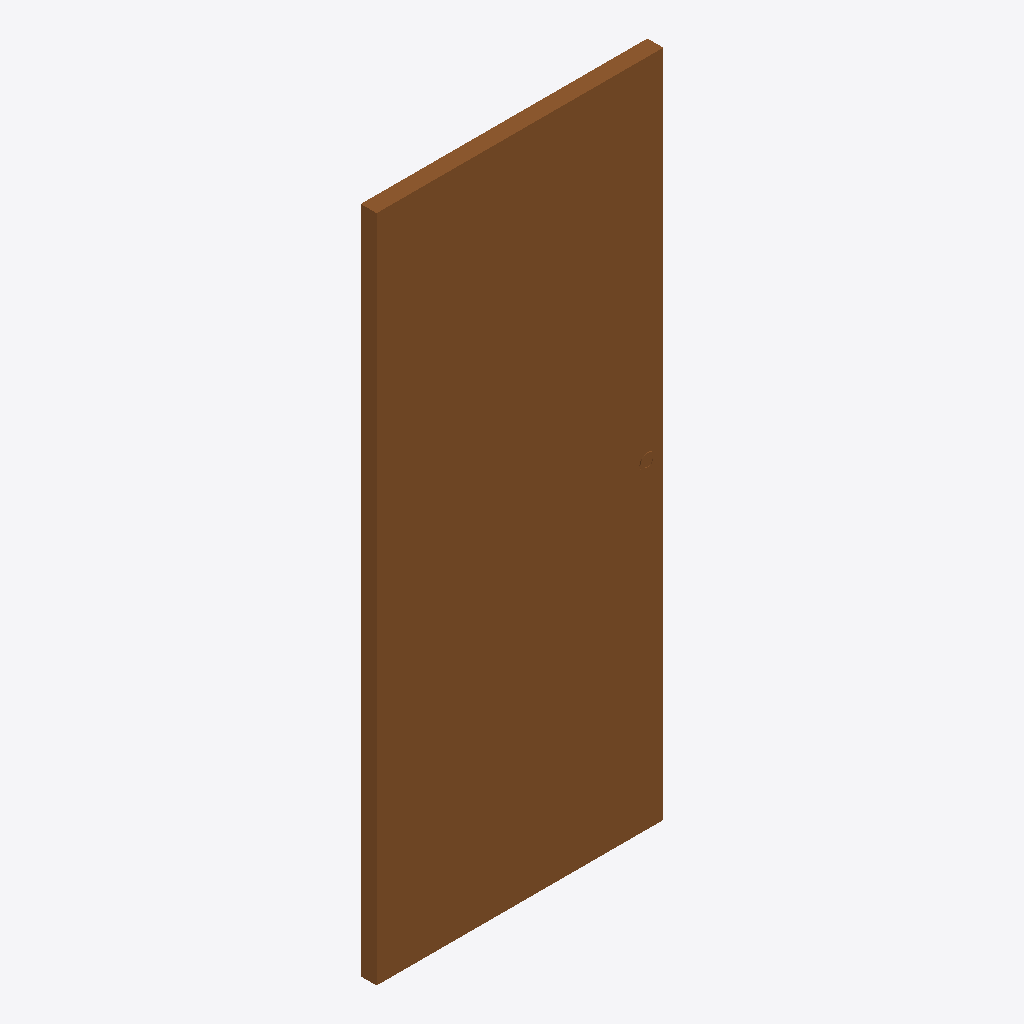
Isometric view of an IFC building model (IFC-SPF (STEP), schema IFC2X3, length unit millimetre), seen from the south-west, elements coloured by IFC class: 1 door (brown).
Extent 0.9 m × 0.1 m × 2.1 m (x, y, z). Storeys (1): Level 1 at 0.00 m. Elements (1): 1 IfcDoor.

HEADER;
FILE_DESCRIPTION(('ViewDefinition [CoordinationView]','ExchangeRequirement []'),'2;1');
FILE_NAME('0001','2023-06-30T11:55:27+01:00',(''),(''),'ODA SDAI 22.12','23.0.11.19 - Exporter 23.0.11.19 - Default UI','');
FILE_SCHEMA(('IFC2X3'));
ENDSEC;
DATA;
#100=IFCPROJECT('1wvILI3v16zgBy4xIXwpfU',#20,'0001',$,$,'Project Name','Project Status',(#93,#98),#90);
#112=IFCSITE('1wvILI3v16zgBy4xIXwpfS',#20,'Default',$,$,#111,$,$,.ELEMENT.,(42,21,31,181945),(-71,-3,-24,-263305),0.0,$,$);
#102=IFCBUILDING('1wvILI3v16zgBy4xIXwpfV',#20,'',$,$,#16,$,'',.ELEMENT.,$,$,#101);
#105=IFCBUILDINGSTOREY('3Zu5Bv0LOHrPC10026FoQQ',#20,'Level 1',$,'Level:8mm Head',#104,$,'Level 1',.ELEMENT.,0.0);
#994=IFCDOOR('3nyqteln12xfI8fztwphUe',#20,'DR_1SL_Sliding Door:900x2100:416724',$,'DR_1SL_Sliding Door:900x2100',#993,#990,'416724',2100.000000000006,1820.0000000000114);
ENDSEC;
